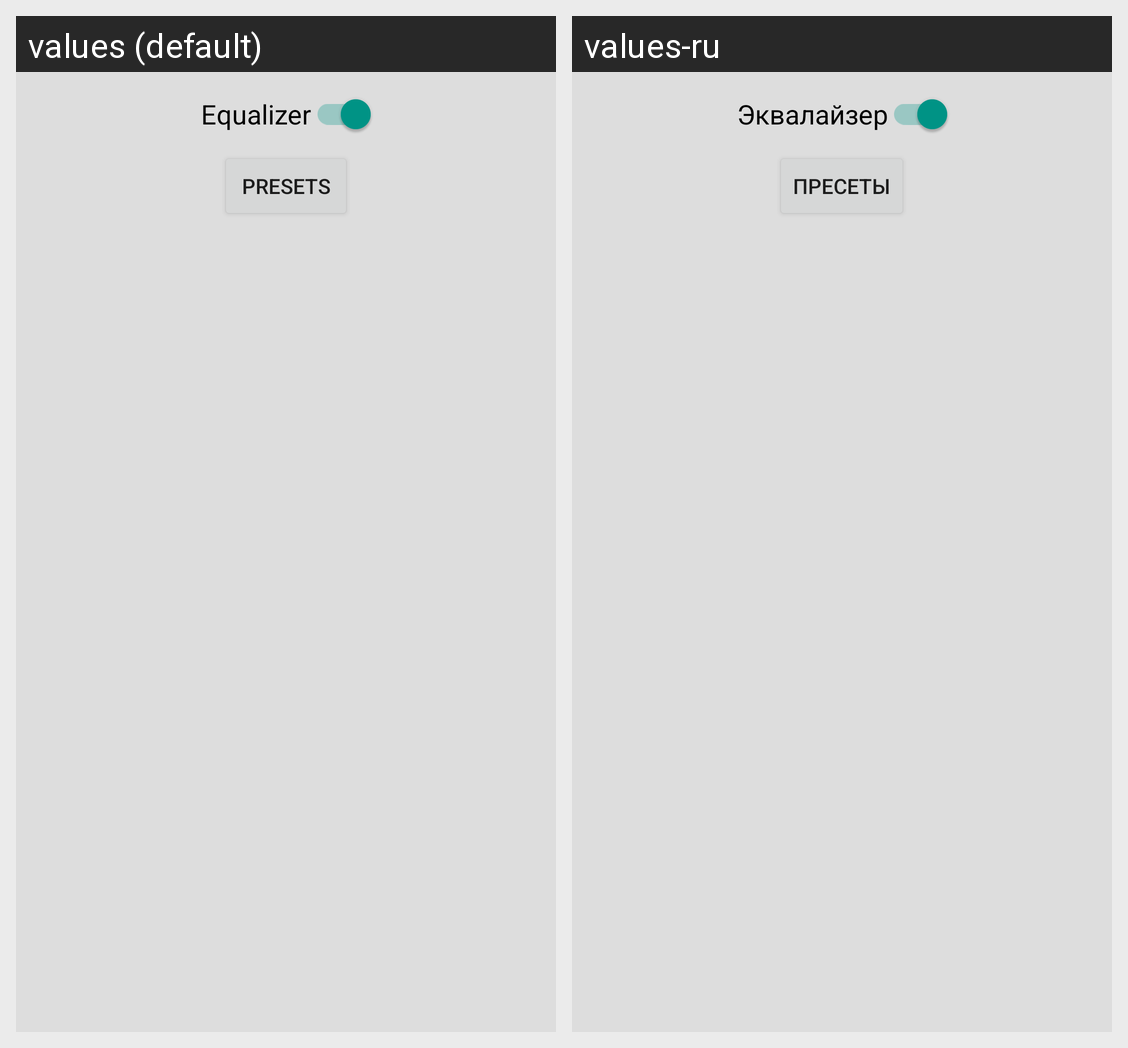

This grid shows one Android layout under two languages. Give, for every string resource on the screen, its name, the default text and each shown locale's text.
Android screen res/layout/tab_fx_eq.xml rendered under 2 locales, left to right: values (default), values-ru. Device: Nexus 5 (rendered at 1080×1920; each locale shown at half size, 540×960, under a caption strip naming it); theme Newtone.
Strings drawn on this screen, with the default value and each locale's value (text and hints the layout hard-codes, and strings that could not be matched under every locale, appear in the picture but are not listed):

equalizer
  values: Equalizer
  values-ru: Эквалайзер

preset_selector_dialog_title
  values: Presets
  values-ru: Пресеты
